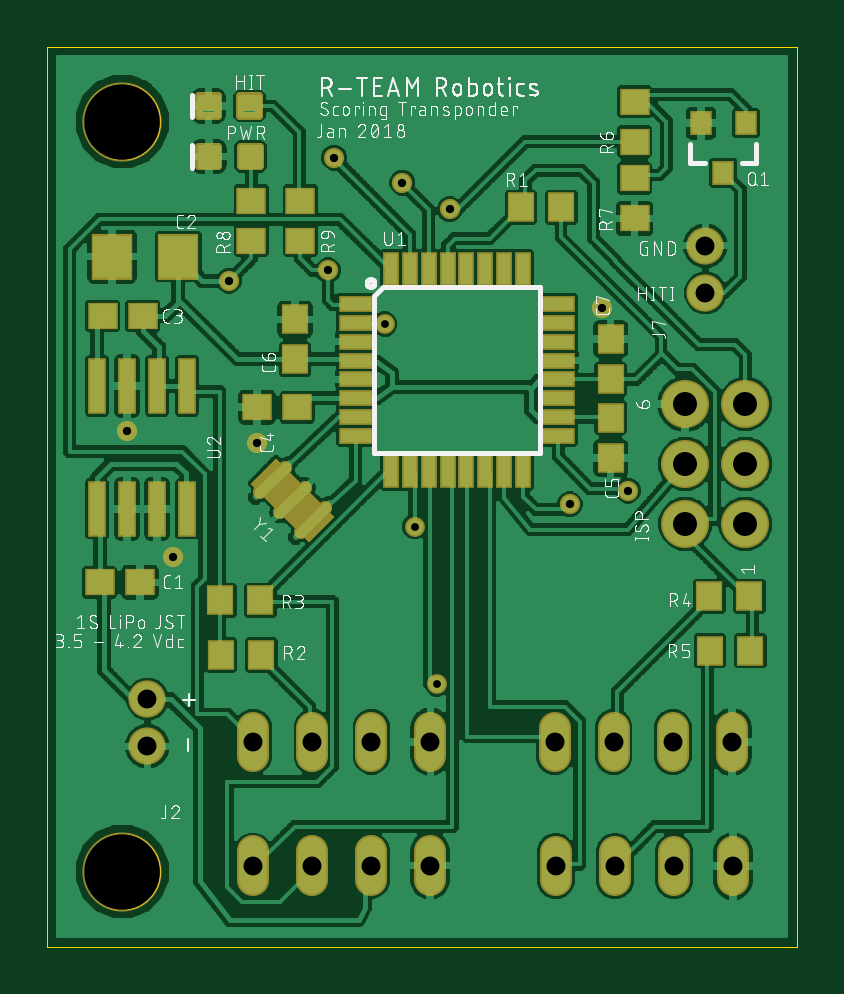
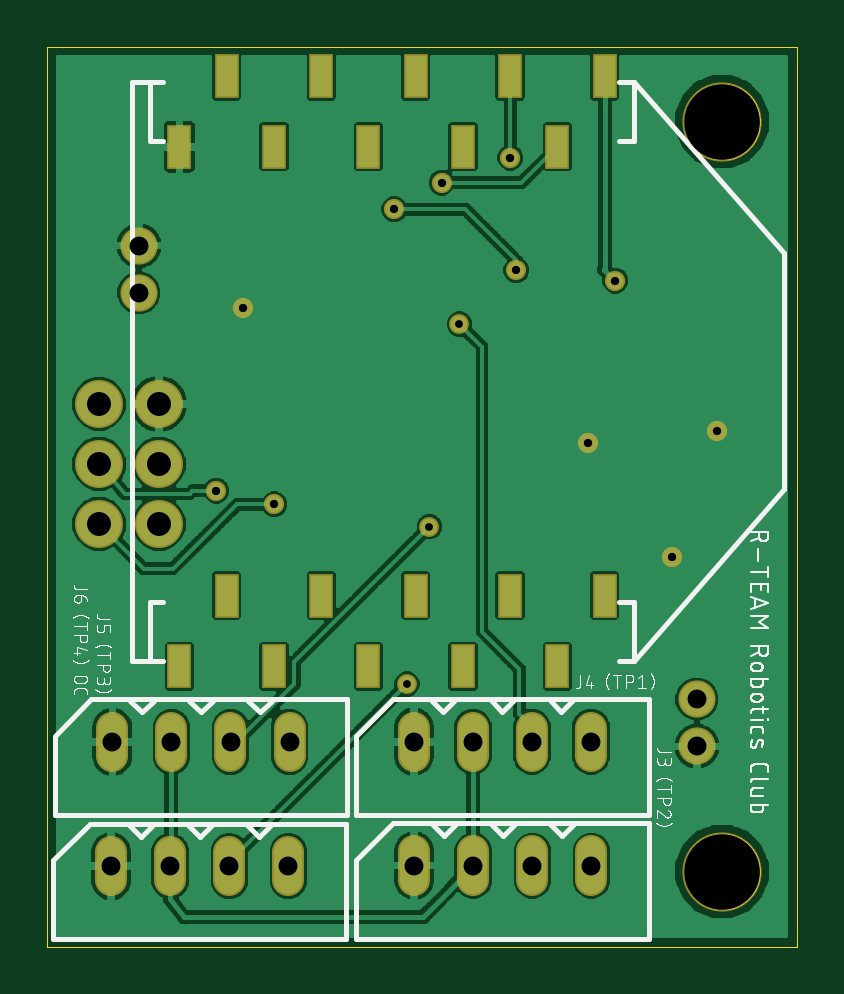
Circuit board: 10 layer files. Board 31.7 x 38.1 mm.
- paste: transponder_2018_v2.bcream.ger (578 bytes)
- outline: transponder_2018_v2.boardoutline.ger (11284 bytes)
- bottom_copper: transponder_2018_v2.bottomlayer.ger (97113 bytes)
- bottom_silk: transponder_2018_v2.bottomsilkscreen.ger (38790 bytes)
- bottom_mask: transponder_2018_v2.bottomsoldermask.ger (2004 bytes)
- drill: transponder_2018_v2.drills.xln (638 bytes)
- paste: transponder_2018_v2.tcream.ger (3004 bytes)
- top_copper: transponder_2018_v2.toplayer.ger (159250 bytes)
- top_silk: transponder_2018_v2.topsilkscreen.ger (102172 bytes)
- top_mask: transponder_2018_v2.topsoldermask.ger (4585 bytes)

=== paste: transponder_2018_v2.bcream.ger ===
G75*
%MOIN*%
%OFA0B0*%
%FSLAX25Y25*%
%IPPOS*%
%LPD*%
%AMOC8*
5,1,8,0,0,1.08239X$1,22.5*
%
%ADD10R,0.03346X0.06693*%
D10*
X0049604Y0056287D03*
X0057478Y0068098D03*
X0065352Y0056287D03*
X0073226Y0068098D03*
X0081100Y0056287D03*
X0088974Y0068098D03*
X0096848Y0056287D03*
X0104722Y0068098D03*
X0112596Y0056287D03*
X0041730Y0068098D03*
X0049604Y0142902D03*
X0057478Y0154713D03*
X0065352Y0142902D03*
X0073226Y0154713D03*
X0081100Y0142902D03*
X0088974Y0154713D03*
X0096848Y0142902D03*
X0104722Y0154713D03*
X0112596Y0142902D03*
X0041730Y0154713D03*
M02*

=== outline: transponder_2018_v2.boardoutline.ger (11284 bytes, source omitted) ===
=== bottom_copper: transponder_2018_v2.bottomlayer.ger (97113 bytes, source omitted) ===
=== bottom_silk: transponder_2018_v2.bottomsilkscreen.ger (38790 bytes, source omitted) ===
=== bottom_mask: transponder_2018_v2.bottomsoldermask.ger ===
G75*
%MOIN*%
%OFA0B0*%
%FSLAX25Y25*%
%IPPOS*%
%LPD*%
%AMOC8*
5,1,8,0,0,1.08239X$1,22.5*
%
%ADD10C,0.13198*%
%ADD11C,0.08000*%
%ADD12R,0.03946X0.07293*%
%ADD13C,0.05324*%
%ADD14C,0.06200*%
%ADD15C,0.03378*%
%ADD16C,0.03300*%
D10*
X0022170Y0022100D03*
X0022170Y0147100D03*
D11*
X0116000Y0100050D03*
X0126000Y0100050D03*
X0126000Y0090050D03*
X0126000Y0080050D03*
X0116000Y0080050D03*
X0116000Y0090050D03*
D12*
X0104722Y0068098D03*
X0112596Y0056287D03*
X0096848Y0056287D03*
X0088974Y0068098D03*
X0081100Y0056287D03*
X0073226Y0068098D03*
X0065352Y0056287D03*
X0057478Y0068098D03*
X0049604Y0056287D03*
X0041730Y0068098D03*
X0049604Y0142902D03*
X0057478Y0154713D03*
X0065352Y0142902D03*
X0073226Y0154713D03*
X0081100Y0142902D03*
X0088974Y0154713D03*
X0096848Y0142902D03*
X0104722Y0154713D03*
X0112596Y0142902D03*
X0041730Y0154713D03*
D13*
X0044012Y0046112D02*
X0044012Y0041388D01*
X0053855Y0041388D02*
X0053855Y0046112D01*
X0063697Y0046112D02*
X0063697Y0041388D01*
X0073540Y0041388D02*
X0073540Y0046112D01*
X0073470Y0025462D02*
X0073470Y0020738D01*
X0063627Y0020738D02*
X0063627Y0025462D01*
X0053785Y0025462D02*
X0053785Y0020738D01*
X0043942Y0020738D02*
X0043942Y0025462D01*
X0094442Y0025362D02*
X0094442Y0020638D01*
X0104285Y0020638D02*
X0104285Y0025362D01*
X0114127Y0025362D02*
X0114127Y0020638D01*
X0123970Y0020638D02*
X0123970Y0025362D01*
X0123770Y0041338D02*
X0123770Y0046062D01*
X0113927Y0046062D02*
X0113927Y0041338D01*
X0104085Y0041338D02*
X0104085Y0046062D01*
X0094242Y0046062D02*
X0094242Y0041338D01*
D14*
X0026370Y0042963D03*
X0026370Y0050837D03*
X0119370Y0118563D03*
X0119370Y0126437D03*
D15*
X0102070Y0116000D03*
X0076770Y0132500D03*
X0068870Y0136900D03*
X0057470Y0141100D03*
X0056470Y0122300D03*
X0039970Y0120600D03*
X0022970Y0095500D03*
X0030570Y0074500D03*
X0044570Y0093600D03*
X0096770Y0083300D03*
X0106470Y0085600D03*
D16*
X0074670Y0053350D03*
X0070920Y0079600D03*
X0065920Y0113350D03*
M02*

=== drill: transponder_2018_v2.drills.xln ===
%
M48
M72
T01C0.0130
T02C0.0138
T03C0.0315
T04C0.0400
T05C0.1260
%
T01
X7092Y7960
X7467Y5335
X6592Y11335
T02
X5647Y12230
X6887Y13690
X7677Y13250
X5747Y14110
X3997Y12060
X2297Y9550
X3057Y7450
X4457Y9360
X9677Y8330
X10647Y8560
X10207Y11600
T03
X11937Y11856
X11937Y12644
X12377Y4370
X11393Y4370
X10408Y4370
X9424Y4370
X9444Y2300
X10428Y2300
X11413Y2300
X12397Y2300
X7347Y2310
X6363Y2310
X5378Y2310
X4394Y2310
X2637Y4296
X2637Y5084
X4401Y4375
X5385Y4375
X6370Y4375
X7354Y4375
T04
X11600Y8005
X11600Y9005
X12600Y9005
X12600Y8005
X12600Y10005
X11600Y10005
T05
X2217Y2210
X2217Y14710
M30

=== paste: transponder_2018_v2.tcream.ger ===
G75*
%MOIN*%
%OFA0B0*%
%FSLAX25Y25*%
%IPPOS*%
%LPD*%
%AMOC8*
5,1,8,0,0,1.08239X$1,22.5*
%
%ADD10R,0.05000X0.02200*%
%ADD11R,0.02200X0.05000*%
%ADD12R,0.02362X0.08661*%
%ADD13C,0.01772*%
%ADD14R,0.04331X0.03937*%
%ADD15R,0.06299X0.07087*%
%ADD16R,0.03150X0.03543*%
%ADD17R,0.03937X0.04331*%
%ADD18C,0.01181*%
D10*
X0061070Y0094676D03*
X0061070Y0097826D03*
X0061070Y0100976D03*
X0061070Y0104125D03*
X0061070Y0107275D03*
X0061070Y0110424D03*
X0061070Y0113574D03*
X0061070Y0116724D03*
X0094870Y0116724D03*
X0094870Y0113574D03*
X0094870Y0110424D03*
X0094870Y0107275D03*
X0094870Y0104125D03*
X0094870Y0100976D03*
X0094870Y0097826D03*
X0094870Y0094676D03*
D11*
X0088994Y0088800D03*
X0085844Y0088800D03*
X0082694Y0088800D03*
X0079545Y0088800D03*
X0076395Y0088800D03*
X0073246Y0088800D03*
X0070096Y0088800D03*
X0066946Y0088800D03*
X0066946Y0122600D03*
X0070096Y0122600D03*
X0073246Y0122600D03*
X0076395Y0122600D03*
X0079545Y0122600D03*
X0082694Y0122600D03*
X0085844Y0122600D03*
X0088994Y0122600D03*
D12*
X0032970Y0103036D03*
X0027970Y0103036D03*
X0022970Y0103036D03*
X0017970Y0103036D03*
X0017970Y0082564D03*
X0022970Y0082564D03*
X0027970Y0082564D03*
X0032970Y0082564D03*
D13*
X0045204Y0085316D02*
X0049254Y0089366D01*
X0052595Y0086025D02*
X0048545Y0081975D01*
X0051886Y0078634D02*
X0055936Y0082684D01*
D14*
X0051316Y0099500D03*
X0044623Y0099500D03*
X0025616Y0114700D03*
X0018923Y0114700D03*
X0043670Y0127254D03*
X0043670Y0133946D03*
X0051870Y0133946D03*
X0051870Y0127254D03*
X0025116Y0070300D03*
X0018423Y0070300D03*
X0107570Y0130954D03*
X0107570Y0137646D03*
X0107570Y0143754D03*
X0107570Y0150446D03*
D15*
X0031482Y0124600D03*
X0020458Y0124600D03*
D16*
X0118630Y0146837D03*
X0126110Y0146837D03*
X0122370Y0138569D03*
D17*
X0038623Y0058200D03*
X0045316Y0058200D03*
X0045216Y0067300D03*
X0038523Y0067300D03*
X0050970Y0107454D03*
X0050970Y0114146D03*
X0088623Y0132800D03*
X0095316Y0132800D03*
X0103570Y0110846D03*
X0103570Y0104154D03*
X0103570Y0097746D03*
X0103570Y0091054D03*
X0120023Y0068000D03*
X0126716Y0068000D03*
X0126816Y0058900D03*
X0120123Y0058900D03*
D18*
X0044901Y0139922D02*
X0044901Y0142678D01*
X0044901Y0139922D02*
X0042145Y0139922D01*
X0042145Y0142678D01*
X0044901Y0142678D01*
X0044901Y0141102D02*
X0042145Y0141102D01*
X0042145Y0142282D02*
X0044901Y0142282D01*
X0044801Y0148322D02*
X0044801Y0151078D01*
X0044801Y0148322D02*
X0042045Y0148322D01*
X0042045Y0151078D01*
X0044801Y0151078D01*
X0044801Y0149502D02*
X0042045Y0149502D01*
X0042045Y0150682D02*
X0044801Y0150682D01*
X0037895Y0151078D02*
X0037895Y0148322D01*
X0035139Y0148322D01*
X0035139Y0151078D01*
X0037895Y0151078D01*
X0037895Y0149502D02*
X0035139Y0149502D01*
X0035139Y0150682D02*
X0037895Y0150682D01*
X0037995Y0142678D02*
X0037995Y0139922D01*
X0035239Y0139922D01*
X0035239Y0142678D01*
X0037995Y0142678D01*
X0037995Y0141102D02*
X0035239Y0141102D01*
X0035239Y0142282D02*
X0037995Y0142282D01*
M02*

=== top_copper: transponder_2018_v2.toplayer.ger (159250 bytes, source omitted) ===
=== top_silk: transponder_2018_v2.topsilkscreen.ger (102172 bytes, source omitted) ===
=== top_mask: transponder_2018_v2.topsoldermask.ger ===
G75*
%MOIN*%
%OFA0B0*%
%FSLAX25Y25*%
%IPPOS*%
%LPD*%
%AMOC8*
5,1,8,0,0,1.08239X$1,22.5*
%
%ADD10C,0.13198*%
%ADD11C,0.08000*%
%ADD12R,0.05600X0.02800*%
%ADD13R,0.02800X0.05600*%
%ADD14R,0.02962X0.09261*%
%ADD15C,0.05324*%
%ADD16C,0.02372*%
%ADD17R,0.13760X0.06040*%
%ADD18R,0.04931X0.04537*%
%ADD19R,0.06899X0.07687*%
%ADD20R,0.03750X0.04143*%
%ADD21R,0.04537X0.04931*%
%ADD22C,0.06200*%
%ADD23C,0.01361*%
%ADD24C,0.03378*%
%ADD25C,0.03300*%
D10*
X0022170Y0022100D03*
X0022170Y0147100D03*
D11*
X0116000Y0100050D03*
X0126000Y0100050D03*
X0126000Y0090050D03*
X0126000Y0080050D03*
X0116000Y0080050D03*
X0116000Y0090050D03*
D12*
X0094870Y0094676D03*
X0094870Y0097826D03*
X0094870Y0100976D03*
X0094870Y0104125D03*
X0094870Y0107275D03*
X0094870Y0110424D03*
X0094870Y0113574D03*
X0094870Y0116724D03*
X0061070Y0116724D03*
X0061070Y0113574D03*
X0061070Y0110424D03*
X0061070Y0107275D03*
X0061070Y0104125D03*
X0061070Y0100976D03*
X0061070Y0097826D03*
X0061070Y0094676D03*
D13*
X0066946Y0088800D03*
X0070096Y0088800D03*
X0073246Y0088800D03*
X0076395Y0088800D03*
X0079545Y0088800D03*
X0082694Y0088800D03*
X0085844Y0088800D03*
X0088994Y0088800D03*
X0088994Y0122600D03*
X0085844Y0122600D03*
X0082694Y0122600D03*
X0079545Y0122600D03*
X0076395Y0122600D03*
X0073246Y0122600D03*
X0070096Y0122600D03*
X0066946Y0122600D03*
D14*
X0032970Y0103036D03*
X0027970Y0103036D03*
X0022970Y0103036D03*
X0017970Y0103036D03*
X0017970Y0082564D03*
X0022970Y0082564D03*
X0027970Y0082564D03*
X0032970Y0082564D03*
D15*
X0044012Y0046112D02*
X0044012Y0041388D01*
X0053855Y0041388D02*
X0053855Y0046112D01*
X0063697Y0046112D02*
X0063697Y0041388D01*
X0073540Y0041388D02*
X0073540Y0046112D01*
X0073470Y0025462D02*
X0073470Y0020738D01*
X0063627Y0020738D02*
X0063627Y0025462D01*
X0053785Y0025462D02*
X0053785Y0020738D01*
X0043942Y0020738D02*
X0043942Y0025462D01*
X0094442Y0025362D02*
X0094442Y0020638D01*
X0104285Y0020638D02*
X0104285Y0025362D01*
X0114127Y0025362D02*
X0114127Y0020638D01*
X0123970Y0020638D02*
X0123970Y0025362D01*
X0123770Y0041338D02*
X0123770Y0046062D01*
X0113927Y0046062D02*
X0113927Y0041338D01*
X0104085Y0041338D02*
X0104085Y0046062D01*
X0094242Y0046062D02*
X0094242Y0041338D01*
D16*
X0055936Y0082684D02*
X0051886Y0078634D01*
X0048545Y0081975D02*
X0052595Y0086025D01*
X0049254Y0089366D02*
X0045204Y0085316D01*
D17*
G36*
X0053285Y0077000D02*
X0043556Y0086729D01*
X0047827Y0091000D01*
X0057556Y0081271D01*
X0053285Y0077000D01*
G37*
D18*
X0051316Y0099500D03*
X0044623Y0099500D03*
X0025616Y0114700D03*
X0018923Y0114700D03*
X0043670Y0127254D03*
X0043670Y0133946D03*
X0051870Y0133946D03*
X0051870Y0127254D03*
X0025116Y0070300D03*
X0018423Y0070300D03*
X0107570Y0130954D03*
X0107570Y0137646D03*
X0107570Y0143754D03*
X0107570Y0150446D03*
D19*
X0031482Y0124600D03*
X0020458Y0124600D03*
D20*
X0118630Y0146837D03*
X0126110Y0146837D03*
X0122370Y0138569D03*
D21*
X0103570Y0110846D03*
X0103570Y0104154D03*
X0103570Y0097746D03*
X0103570Y0091054D03*
X0120023Y0068000D03*
X0126716Y0068000D03*
X0126816Y0058900D03*
X0120123Y0058900D03*
X0095316Y0132800D03*
X0088623Y0132800D03*
X0050970Y0114146D03*
X0050970Y0107454D03*
X0045216Y0067300D03*
X0038523Y0067300D03*
X0038623Y0058200D03*
X0045316Y0058200D03*
D22*
X0026370Y0050837D03*
X0026370Y0042963D03*
X0119370Y0118563D03*
X0119370Y0126437D03*
D23*
X0045111Y0139712D02*
X0045111Y0142888D01*
X0045111Y0139712D02*
X0041935Y0139712D01*
X0041935Y0142888D01*
X0045111Y0142888D01*
X0045111Y0141072D02*
X0041935Y0141072D01*
X0041935Y0142432D02*
X0045111Y0142432D01*
X0045011Y0148112D02*
X0045011Y0151288D01*
X0045011Y0148112D02*
X0041835Y0148112D01*
X0041835Y0151288D01*
X0045011Y0151288D01*
X0045011Y0149472D02*
X0041835Y0149472D01*
X0041835Y0150832D02*
X0045011Y0150832D01*
X0038105Y0151288D02*
X0038105Y0148112D01*
X0034929Y0148112D01*
X0034929Y0151288D01*
X0038105Y0151288D01*
X0038105Y0149472D02*
X0034929Y0149472D01*
X0034929Y0150832D02*
X0038105Y0150832D01*
X0038205Y0142888D02*
X0038205Y0139712D01*
X0035029Y0139712D01*
X0035029Y0142888D01*
X0038205Y0142888D01*
X0038205Y0141072D02*
X0035029Y0141072D01*
X0035029Y0142432D02*
X0038205Y0142432D01*
D24*
X0057470Y0141100D03*
X0068870Y0136900D03*
X0076770Y0132500D03*
X0056470Y0122300D03*
X0039970Y0120600D03*
X0022970Y0095500D03*
X0030570Y0074500D03*
X0044570Y0093600D03*
X0096770Y0083300D03*
X0106470Y0085600D03*
X0102070Y0116000D03*
D25*
X0070920Y0079600D03*
X0074670Y0053350D03*
X0065920Y0113350D03*
M02*
